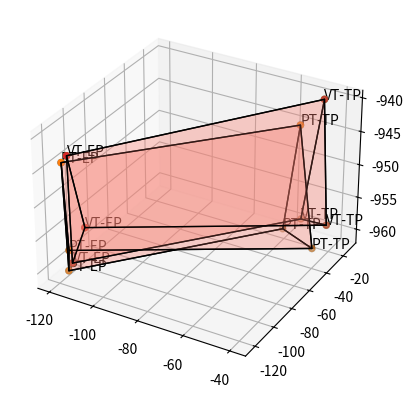

This chart was generated by the following Python code:
from matplotlib import pyplot as plt
from mpl_toolkits.mplot3d.art3d import Poly3DCollection, Line3DCollection
import numpy as np
import mpl_toolkits.mplot3d as a3

fig = plt.figure()
ax = fig.add_subplot(111, projection='3d')

"""
#Planned trayectory
"""
p = np.array([[-119.5037579,  -115.36011515, -944.52962352], #p[0]
              [-114.07800378, -122.0185057,  -956.22655749], #p[1]
              [-118.00648661, -115.04101155, -960.69477464], #p[2]

              [ -51.81599414,  -25.89100708, -943.24303368], #p[3]
              [ -43.26938473,  -31.08287261, -960.56354175], #p[4]
              [ -60.36260355,  -20.69914155, -960.56354175]]) #p[5]

ax.scatter3D(p[:, 0], p[:, 1], p[:, 2])

x = np.array([[-119.5037579], [-114.07800378], [-118.00648661], [-51.81599414],[-43.26938473], [-60.36260355]])
y = np.array([[-115.36011515], [-122.0185057], [-115.04101155], [ -25.89100708], [-31.08287261], [-20.69914155]])
z = np.array([[-944.52962352], [-956.22655749], [-960.69477464], [-943.24303368], [-960.56354175], [-960.56354175]])

labels = ['PT-EP', 'PT-EP', 'PT-EP', 'PT-TP', 'PT-TP', 'PT-TP']

x = x.flatten()
y = y.flatten()
z = z.flatten()

ax.scatter(x, y, z)
#give the labels to each point
for x, y, z, label in zip(x, y,z, labels):
    ax.text(x, y, z, label)


"""
# Validation 
"""

v = np.array([[-117.80799414, -113.57900708, -943.58935547], #v[0]
              [-109.67199414, -115.38700708, -953.18994141], #v[1]
              [-116.90399414, -113.57900708, -959.59033203], #v[2]

              [-46.39199414, -13.23500708, -940.38916016], #v[3]
              [-39.15999414, -25.89100708, -957.19018555], #v[4]
              [-55.43199414, -12.33100708, -959.59033203]]) #v[5]

ax.scatter3D(v[:, 0], v[:, 1], v[:, 2])

x2 = np.array([[-117.80799414], [-109.67199414], [-116.90399414], [-46.39199414], [-39.15999414], [-55.43199414]])
y2 = np.array([[ -113.57900708], [-115.38700708], [-113.57900708], [-13.23500708], [-25.89100708],[-12.33100708]])
z2 = np.array([[-943.58935547], [-953.18994141], [-959.59033203], [-940.38916016], [-957.19018555],[-959.59033203]])

labels2= ['VT-EP', 'VT-EP', 'VT-EP', 'VT-TP', 'VT-TP', 'VT-TP']

x2 = x2.flatten()
y2 = y2.flatten()
z2 = z2.flatten()

ax.scatter(x2, y2, z2)

#give the labels to each point
for x2, y2, z2, label2 in zip(x2, y2,z2, labels2):
    ax.text(x2, y2, z2, label2)

# generate list of sides' polygons of our pyramid
verts = [[p[0],p[1],p[2]],
          [p[0],p[2],p[5], p[3]],
          [p[1],p[4],p[5], p[2]],
          [p[3],p[4],p[5]],
          [p[0],p[1],p[4], p[3]],

          [v[0],v[1],v[2]],
          [v[0],v[2],v[5], v[3]],
          [v[1],v[4],v[5], v[2]],
          [v[3],v[4],v[5]],
          [v[0],v[1],v[4], v[3]]]


collection = Poly3DCollection(verts, linewidths=1, edgecolors='black', alpha=0.2)
face_color = "salmon"
collection.set_facecolor(face_color)
ax.add_collection3d(collection)

plt.show()